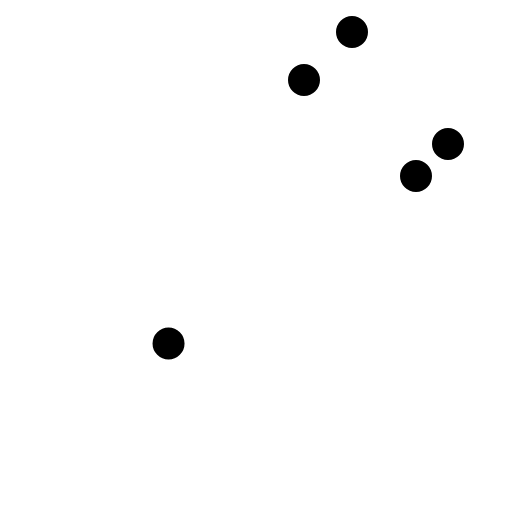
t = 0.00 s
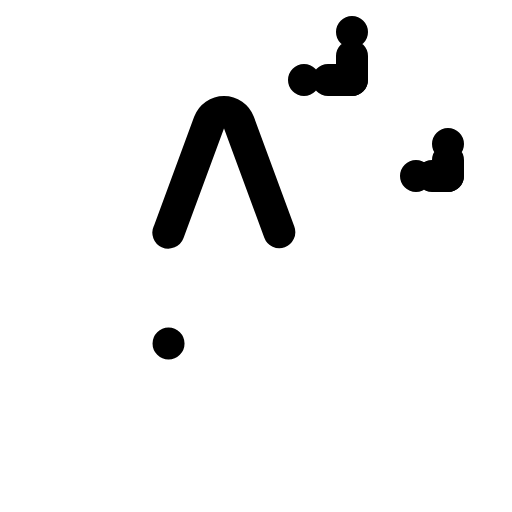
t = 0.17 s
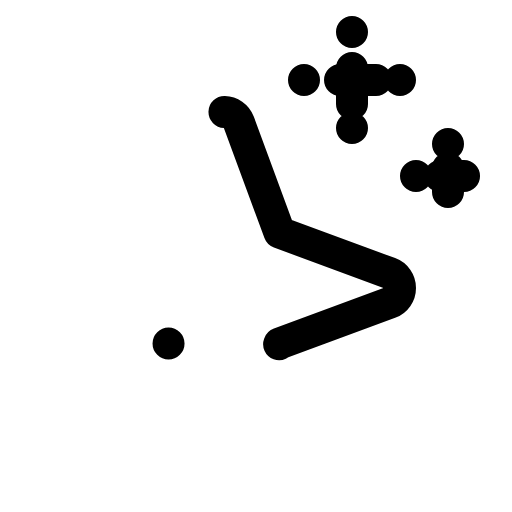
t = 0.26 s
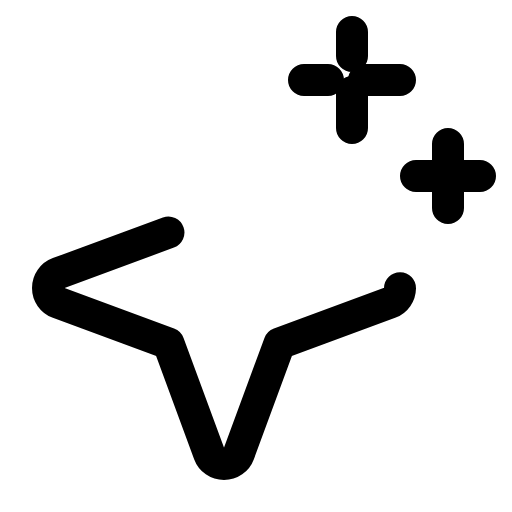
t = 0.43 s
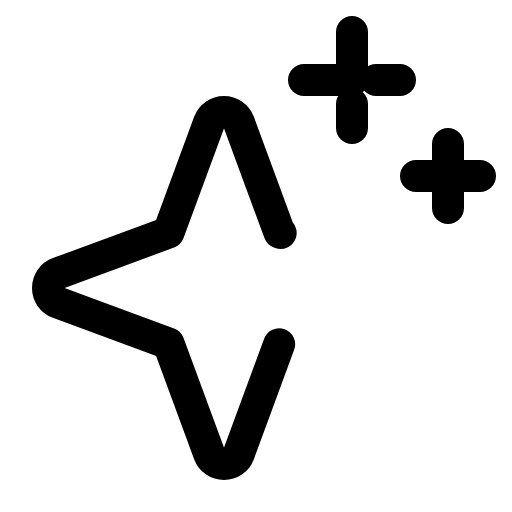
t = 0.51 s
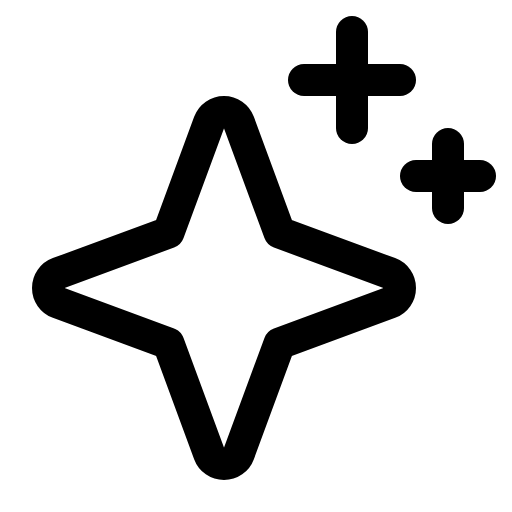
t = 0.69 s

The animated SVG that drew these frames (rendered in a browser with its animation timeline set to each time). Animation: 6 SMIL elements (animate=6); one cycle of 0.69 s.

<?xml version="1.0" standalone="no"?>
<svg id="Sparkle" width="32" height="32" viewBox="0 0 32 32" fill="none" xmlns="http://www.w3.org/2000/svg" style="max-width: 100%; max-height: 100%;">
<g clip-path="url(#clip0_1218_4886)">
<path d="M10.5339 21.4659L3.64767 18.9284C3.45779 18.8583 3.29396 18.7317 3.17824 18.5657C3.06253 18.3996 3.00049 18.2021 3.00049 17.9997C3.00049 17.7973 3.06253 17.5997 3.17824 17.4337C3.29396 17.2676 3.45779 17.141 3.64767 17.0709L10.5339 14.5334L13.0714 7.64718C13.1415 7.4573 13.2681 7.29347 13.4342 7.17775C13.6002 7.06204 13.7978 7 14.0002 7C14.2026 7 14.4001 7.06204 14.5662 7.17775C14.7322 7.29347 14.8588 7.4573 14.9289 7.64718L17.4664 14.5334L24.3527 17.0709C24.5426 17.141 24.7064 17.2676 24.8221 17.4337C24.9378 17.5997 24.9999 17.7973 24.9999 17.9997C24.9999 18.2021 24.9378 18.3996 24.8221 18.5657C24.7064 18.7317 24.5426 18.8583 24.3527 18.9284L17.4664 21.4659L14.9289 28.3522C14.8588 28.5421 14.7322 28.7059 14.5662 28.8216C14.4001 28.9373 14.2026 28.9994 14.0002 28.9994C13.7978 28.9994 13.6002 28.9373 13.4342 28.8216C13.2681 28.7059 13.1415 28.5421 13.0714 28.3522L10.5339 21.4659Z" stroke="black" stroke-width="2" stroke-linecap="round" stroke-linejoin="round" stroke-dasharray="0,0,0,68.35139465332031"><animate attributeType="XML" attributeName="stroke-dasharray" repeatCount="1" dur="0.684931506849315s" values="0,0,0,68.35139465332031; 
          0,34.175697326660156,34.175697326660156,0; 
          68.35139465332031,0,0,0" keyTimes="0; 0.5; 1" fill="freeze"></animate></path>
<path d="M22 2V8" stroke="black" stroke-width="2" stroke-linecap="round" stroke-linejoin="round" stroke-dasharray="0,0,0,6"><animate attributeType="XML" attributeName="stroke-dasharray" repeatCount="1" dur="0.684931506849315s" values="0,0,0,6; 
          0,3,3,0; 
          6,0,0,0" keyTimes="0; 0.5; 1" fill="freeze"></animate></path>
<path d="M28 9V13" stroke="black" stroke-width="2" stroke-linecap="round" stroke-linejoin="round" stroke-dasharray="0,0,0,4"><animate attributeType="XML" attributeName="stroke-dasharray" repeatCount="1" dur="0.684931506849315s" values="0,0,0,4; 
          0,2,2,0; 
          4,0,0,0" keyTimes="0; 0.5; 1" fill="freeze"></animate></path>
<path d="M19 5H25" stroke="black" stroke-width="2" stroke-linecap="round" stroke-linejoin="round" stroke-dasharray="0,0,0,6"><animate attributeType="XML" attributeName="stroke-dasharray" repeatCount="1" dur="0.684931506849315s" values="0,0,0,6; 
          0,3,3,0; 
          6,0,0,0" keyTimes="0; 0.5; 1" fill="freeze"></animate></path>
<path d="M26 11H30" stroke="black" stroke-width="2" stroke-linecap="round" stroke-linejoin="round" stroke-dasharray="0,0,0,4"><animate attributeType="XML" attributeName="stroke-dasharray" repeatCount="1" dur="0.684931506849315s" values="0,0,0,4; 
          0,2,2,0; 
          4,0,0,0" keyTimes="0; 0.5; 1" fill="freeze"></animate></path>
</g>
<defs>
<clipPath id="clip0_1218_4886">
<rect width="32" height="32" fill="white" stroke-dasharray="0,0,0,128"><animate attributeType="XML" attributeName="stroke-dasharray" repeatCount="1" dur="0.684931506849315s" values="0,0,0,128; 
          0,64,64,0; 
          128,0,0,0" keyTimes="0; 0.5; 1" fill="freeze"></animate></rect>
</clipPath>
</defs>
</svg>